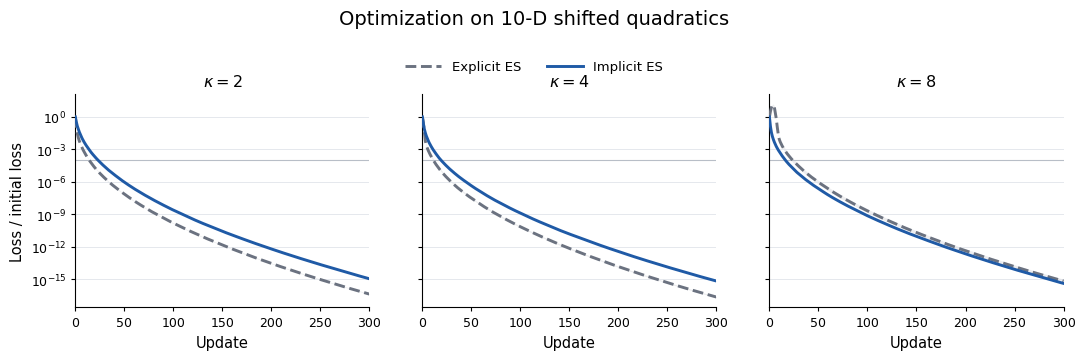
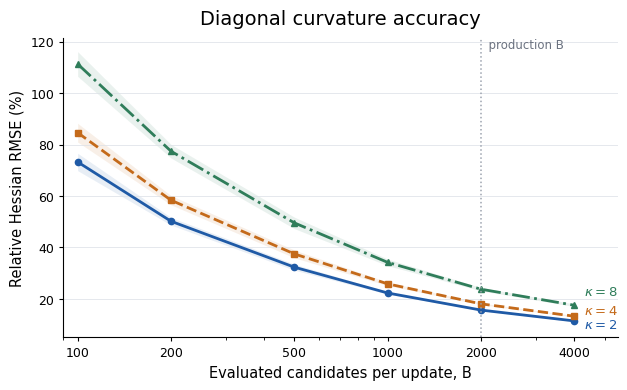
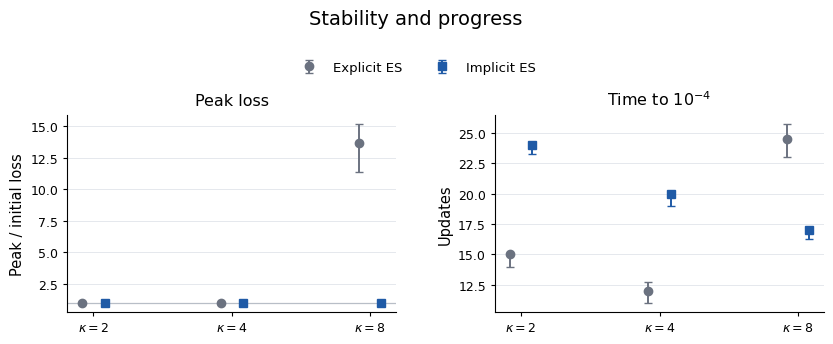

These figures' Python source, in order: (Note: this script raises an exception after producing the figures.)
#!/usr/bin/env python3
"""Ten-dimensional convex comparison of explicit and implicit ES.

This experiment deliberately compares exactly two updates on shifted,
deterministic, diagonal quadratics:

* explicit ES: ``x <- x - alpha_t * g_hat``;
* linearly implicit ES:
  ``x <- x - alpha_t * g_hat / (1 + alpha_t * h_hat)``.

The gradient and signed diagonal Hessian estimate use the same antithetic
candidate evaluations.  The Hessian is a raw leave-one-pair-out Stein
estimate.  There is no oracle curvature, replay, trust region, damping,
projection, clipping, rank shaping, or other safeguard.
"""

from __future__ import annotations

import argparse
import csv
import hashlib
import json
import os
import platform
from dataclasses import asdict, dataclass
from datetime import datetime, timezone
from pathlib import Path
from typing import Any, Iterable, Sequence

import matplotlib

matplotlib.use("Agg", force=True)
import matplotlib.pyplot as plt  # noqa: E402
import numpy as np  # noqa: E402


EXPERIMENT_VERSION = "1.0.0"
DIMENSION = 10
TARGET_FRACTION = 1.0e-4
METHODS = ("explicit_es", "linearized_implicit_es")
METHOD_LABELS = {
    "explicit_es": "Explicit ES",
    "linearized_implicit_es": "Implicit ES",
}


@dataclass(frozen=True)
class QuadraticProblem:
    key: str
    condition_number: int
    hessian_diagonal: tuple[float, ...]
    optimum: tuple[float, ...]

    @property
    def initial_point(self) -> tuple[float, ...]:
        return tuple(value + 1.0 for value in self.optimum)


def _problem(condition_number: int) -> QuadraticProblem:
    return QuadraticProblem(
        key=f"kappa{condition_number}",
        condition_number=condition_number,
        hessian_diagonal=tuple(
            float(value)
            for value in np.geomspace(1.0, float(condition_number), DIMENSION)
        ),
        optimum=tuple(float(value) for value in np.linspace(-1.5, 1.5, DIMENSION)),
    )


PROBLEMS = tuple(_problem(value) for value in (2, 4, 8))


@dataclass(frozen=True)
class ExperimentConfig:
    population_size: int = 2000
    updates: int = 300
    seeds: tuple[int, ...] = tuple(range(10))
    sigma: float = 0.1
    initial_learning_rate: float = 0.5
    accuracy_populations: tuple[int, ...] = (100, 200, 500, 1000, 2000, 4000)
    accuracy_replicates: int = 50
    master_seed: int = 20260715

    def validate(self) -> None:
        if self.population_size < 4 or self.population_size % 2:
            raise ValueError("population_size must be even and at least four")
        if self.updates < 1:
            raise ValueError("updates must be positive")
        if not self.seeds or len(set(self.seeds)) != len(self.seeds):
            raise ValueError("seeds must be nonempty and unique")
        if any(seed < 0 for seed in self.seeds):
            raise ValueError("seeds must be nonnegative")
        if self.sigma <= 0.0:
            raise ValueError("sigma must be positive")
        if self.initial_learning_rate <= 0.0:
            raise ValueError("initial_learning_rate must be positive")
        if any(size < 4 or size % 2 for size in self.accuracy_populations):
            raise ValueError("accuracy populations must be even and at least four")
        if tuple(sorted(set(self.accuracy_populations))) != self.accuracy_populations:
            raise ValueError("accuracy populations must be sorted and unique")
        if self.accuracy_replicates < 1:
            raise ValueError("accuracy_replicates must be positive")


@dataclass(frozen=True)
class Estimate:
    gradient: np.ndarray
    hessian_diagonal: np.ndarray


@dataclass(frozen=True)
class ExperimentResult:
    trajectories: tuple[dict[str, Any], ...]
    optimization_summary: tuple[dict[str, Any], ...]
    decision_metrics: tuple[dict[str, Any], ...]
    decision_summary: tuple[dict[str, Any], ...]
    curvature_updates: tuple[dict[str, Any], ...]
    curvature_accuracy: tuple[dict[str, Any], ...]
    curvature_accuracy_summary: tuple[dict[str, Any], ...]
    learning_rates: tuple[dict[str, Any], ...]


COORDINATE_FIELDS = tuple(f"x{index}" for index in range(1, DIMENSION + 1))
TRUE_H_FIELDS = tuple(f"h{index}_true" for index in range(1, DIMENSION + 1))
ESTIMATE_H_FIELDS = tuple(
    f"h{index}_estimate" for index in range(1, DIMENSION + 1)
)
ERROR_H_FIELDS = tuple(f"h{index}_error" for index in range(1, DIMENSION + 1))
DENOMINATOR_FIELDS = tuple(
    f"denominator_{index}" for index in range(1, DIMENSION + 1)
)
MULTIPLIER_FIELDS = tuple(
    f"multiplier_{index}" for index in range(1, DIMENSION + 1)
)

TRAJECTORY_FIELDS = (
    "problem",
    "condition_number",
    "dimension",
    "seed",
    "method",
    "update",
    "alpha_used",
    *COORDINATE_FIELDS,
    "objective_gap",
    "fraction_initial_loss",
)
OPTIMIZATION_SUMMARY_FIELDS = (
    "problem",
    "condition_number",
    "method",
    "update",
    "alpha_used",
    "median_fraction_initial_loss",
    "q25_fraction_initial_loss",
    "q75_fraction_initial_loss",
)
DECISION_METRIC_FIELDS = (
    "problem",
    "condition_number",
    "seed",
    "method",
    "peak_fraction_initial_loss",
    "mean_fraction_initial_loss",
    "first_update_fraction_le_1e_minus_4",
    "reached_target",
    "final_fraction_initial_loss",
)
DECISION_SUMMARY_FIELDS = (
    "problem",
    "condition_number",
    "method",
    "seed_count",
    "reached_target_count",
    "median_peak_fraction",
    "q25_peak_fraction",
    "q75_peak_fraction",
    "median_mean_fraction",
    "q25_mean_fraction",
    "q75_mean_fraction",
    "median_first_update",
    "q25_first_update",
    "q75_first_update",
    "median_final_fraction",
    "q25_final_fraction",
    "q75_final_fraction",
)
CURVATURE_UPDATE_FIELDS = (
    "problem",
    "condition_number",
    "seed",
    "update",
    "alpha",
    "evaluated_candidates",
    "antithetic_pairs",
    *TRUE_H_FIELDS,
    *ESTIMATE_H_FIELDS,
    *ERROR_H_FIELDS,
    *DENOMINATOR_FIELDS,
    *MULTIPLIER_FIELDS,
    "negative_hessian_coordinates",
    "nonpositive_denominator_coordinates",
    "minimum_denominator",
    "maximum_absolute_multiplier",
)
CURVATURE_ACCURACY_FIELDS = (
    "problem",
    "condition_number",
    "population_size",
    "antithetic_pairs",
    "seed",
    "replicate",
    *TRUE_H_FIELDS,
    *ESTIMATE_H_FIELDS,
    *ERROR_H_FIELDS,
    "relative_squared_error_mean",
)
CURVATURE_ACCURACY_SUMMARY_FIELDS = (
    "problem",
    "condition_number",
    "population_size",
    "antithetic_pairs",
    "estimates_per_seed",
    "seed_count",
    "relative_rmse_mean",
    "relative_rmse_ci95_low",
    "relative_rmse_ci95_high",
    *tuple(f"h{index}_mean_estimate" for index in range(1, DIMENSION + 1)),
    *tuple(f"h{index}_rmse" for index in range(1, DIMENSION + 1)),
)
LEARNING_RATE_FIELDS = ("update_index_t", "alpha_t")


def learning_rate(config: ExperimentConfig, update_index: int) -> float:
    """Return alpha_t = 0.5 / sqrt(t + 1), with zero-based t."""
    if update_index < 0:
        raise ValueError("update_index must be nonnegative")
    return float(config.initial_learning_rate / np.sqrt(update_index + 1.0))


def quadratic_loss(point: np.ndarray, problem: QuadraticProblem) -> float:
    point_array = np.asarray(point, dtype=np.float64)
    optimum = np.asarray(problem.optimum, dtype=np.float64)
    if point_array.shape != (DIMENSION,):
        raise ValueError(f"point must have shape ({DIMENSION},)")
    displacement = point_array - optimum
    hessian = np.asarray(problem.hessian_diagonal, dtype=np.float64)
    return float(0.5 * np.dot(hessian, displacement**2))


def leave_one_pair_out_baseline(pair_sums: np.ndarray) -> np.ndarray:
    """For pair k, return the mean pair sum over all other pairs."""
    values = np.asarray(pair_sums, dtype=np.float64)
    if values.ndim != 1 or values.size < 2:
        raise ValueError("at least two one-dimensional pair sums are required")
    return (float(np.sum(values)) - values) / float(values.size - 1)


def estimate_gradient_and_hessian(
    point: np.ndarray,
    perturbations: np.ndarray,
    sigma: float,
    problem: QuadraticProblem,
) -> Estimate:
    """Return raw antithetic gradient and signed LOO Stein diagonal Hessian."""
    point_array = np.asarray(point, dtype=np.float64)
    epsilon = np.asarray(perturbations, dtype=np.float64)
    if point_array.shape != (DIMENSION,):
        raise ValueError(f"point must have shape ({DIMENSION},)")
    if epsilon.ndim != 2 or epsilon.shape[1] != DIMENSION:
        raise ValueError(f"perturbations must have shape (pairs, {DIMENSION})")
    if epsilon.shape[0] < 2 or sigma <= 0.0:
        raise ValueError("at least two pairs and positive sigma are required")

    optimum = np.asarray(problem.optimum, dtype=np.float64)
    hessian = np.asarray(problem.hessian_diagonal, dtype=np.float64)
    plus = point_array[None, :] + sigma * epsilon - optimum[None, :]
    minus = point_array[None, :] - sigma * epsilon - optimum[None, :]
    f_plus = 0.5 * np.sum(hessian[None, :] * plus**2, axis=1)
    f_minus = 0.5 * np.sum(hessian[None, :] * minus**2, axis=1)

    gradient = np.mean((f_plus - f_minus)[:, None] * epsilon, axis=0) / (
        2.0 * sigma
    )
    pair_sums = f_plus + f_minus
    baseline = leave_one_pair_out_baseline(pair_sums)
    pair_signal = pair_sums - baseline
    hessian_diagonal = np.mean(
        pair_signal[:, None] * (epsilon**2 - 1.0), axis=0
    ) / (2.0 * sigma**2)
    return Estimate(gradient=gradient, hessian_diagonal=hessian_diagonal)


def linearly_implicit_step(
    gradient: np.ndarray, hessian_diagonal: np.ndarray, alpha: float
) -> tuple[np.ndarray, np.ndarray, np.ndarray]:
    """Apply the raw signed diagonal solve, without clipping or damping."""
    gradient_array = np.asarray(gradient, dtype=np.float64)
    hessian_array = np.asarray(hessian_diagonal, dtype=np.float64)
    if gradient_array.shape != (DIMENSION,) or hessian_array.shape != (DIMENSION,):
        raise ValueError(f"gradient and Hessian must have shape ({DIMENSION},)")
    denominator = 1.0 + alpha * hessian_array
    if np.any(denominator == 0.0):
        raise FloatingPointError("estimated diagonal implicit system is singular")
    multiplier = 1.0 / denominator
    step = -alpha * multiplier * gradient_array
    if not np.all(np.isfinite(step)):
        raise FloatingPointError("linearly implicit step is nonfinite")
    return step, denominator, multiplier


def _optimization_perturbations(
    config: ExperimentConfig, seed: int, update_index: int
) -> np.ndarray:
    # Problem and method are intentionally absent: identical Gaussian draws
    # are used across both methods and all three problems.
    sequence = np.random.SeedSequence(
        [config.master_seed, 0, int(seed), int(update_index)]
    )
    return np.random.default_rng(sequence).normal(
        size=(config.population_size // 2, DIMENSION)
    )


def _accuracy_perturbations(
    config: ExperimentConfig, population: int, seed: int, replicate: int
) -> np.ndarray:
    sequence = np.random.SeedSequence(
        [config.master_seed, 1, int(population), int(seed), int(replicate)]
    )
    return np.random.default_rng(sequence).normal(
        size=(population // 2, DIMENSION)
    )


def _coordinate_values(prefix: str, values: np.ndarray) -> dict[str, float]:
    return {
        f"{prefix}{index}": float(value)
        for index, value in enumerate(np.asarray(values), start=1)
    }


def _trajectory_row(
    problem: QuadraticProblem,
    seed: int,
    method: str,
    update: int,
    alpha_used: float | str,
    point: np.ndarray,
) -> dict[str, Any]:
    gap = quadratic_loss(point, problem)
    initial_gap = quadratic_loss(np.asarray(problem.initial_point), problem)
    return {
        "problem": problem.key,
        "condition_number": problem.condition_number,
        "dimension": DIMENSION,
        "seed": seed,
        "method": method,
        "update": update,
        "alpha_used": alpha_used,
        **_coordinate_values("x", point),
        "objective_gap": gap,
        "fraction_initial_loss": gap / initial_gap,
    }


def _summarize_optimization(
    config: ExperimentConfig, rows: Sequence[dict[str, Any]]
) -> tuple[dict[str, Any], ...]:
    summary: list[dict[str, Any]] = []
    for problem in PROBLEMS:
        for method in METHODS:
            selected_method = [
                row
                for row in rows
                if row["problem"] == problem.key and row["method"] == method
            ]
            for update in range(config.updates + 1):
                fractions = np.asarray(
                    [
                        row["fraction_initial_loss"]
                        for row in selected_method
                        if row["update"] == update
                    ],
                    dtype=np.float64,
                )
                if fractions.size != len(config.seeds):
                    raise RuntimeError("optimization trajectory is incomplete")
                summary.append(
                    {
                        "problem": problem.key,
                        "condition_number": problem.condition_number,
                        "method": method,
                        "update": update,
                        "alpha_used": ""
                        if update == 0
                        else learning_rate(config, update - 1),
                        "median_fraction_initial_loss": float(np.median(fractions)),
                        "q25_fraction_initial_loss": float(
                            np.quantile(fractions, 0.25)
                        ),
                        "q75_fraction_initial_loss": float(
                            np.quantile(fractions, 0.75)
                        ),
                    }
                )
    return tuple(summary)


def _decision_metrics(
    config: ExperimentConfig, rows: Sequence[dict[str, Any]]
) -> tuple[tuple[dict[str, Any], ...], tuple[dict[str, Any], ...]]:
    metrics: list[dict[str, Any]] = []
    for problem in PROBLEMS:
        for method in METHODS:
            for seed in config.seeds:
                selected = [
                    row
                    for row in rows
                    if row["problem"] == problem.key
                    and row["method"] == method
                    and row["seed"] == seed
                ]
                selected.sort(key=lambda row: int(row["update"]))
                if len(selected) != config.updates + 1:
                    raise RuntimeError("decision trajectory is incomplete")
                fractions = np.asarray(
                    [row["fraction_initial_loss"] for row in selected],
                    dtype=np.float64,
                )
                reached_indices = np.flatnonzero(fractions <= TARGET_FRACTION)
                first_update: int | None = (
                    int(reached_indices[0]) if reached_indices.size else None
                )
                metrics.append(
                    {
                        "problem": problem.key,
                        "condition_number": problem.condition_number,
                        "seed": seed,
                        "method": method,
                        "peak_fraction_initial_loss": float(np.max(fractions)),
                        "mean_fraction_initial_loss": float(np.mean(fractions)),
                        "first_update_fraction_le_1e_minus_4": first_update,
                        "reached_target": int(first_update is not None),
                        "final_fraction_initial_loss": float(fractions[-1]),
                    }
                )

    summary: list[dict[str, Any]] = []
    for problem in PROBLEMS:
        for method in METHODS:
            selected = [
                row
                for row in metrics
                if row["problem"] == problem.key and row["method"] == method
            ]
            peak = np.asarray(
                [row["peak_fraction_initial_loss"] for row in selected]
            )
            mean = np.asarray(
                [row["mean_fraction_initial_loss"] for row in selected]
            )
            final = np.asarray(
                [row["final_fraction_initial_loss"] for row in selected]
            )
            first = np.asarray(
                [
                    row["first_update_fraction_le_1e_minus_4"]
                    for row in selected
                    if row["reached_target"]
                ],
                dtype=np.float64,
            )
            if first.size == 0:
                first_quantiles = (None, None, None)
            else:
                first_quantiles = tuple(
                    float(value) for value in np.quantile(first, (0.5, 0.25, 0.75))
                )
            summary.append(
                {
                    "problem": problem.key,
                    "condition_number": problem.condition_number,
                    "method": method,
                    "seed_count": len(selected),
                    "reached_target_count": int(sum(row["reached_target"] for row in selected)),
                    "median_peak_fraction": float(np.median(peak)),
                    "q25_peak_fraction": float(np.quantile(peak, 0.25)),
                    "q75_peak_fraction": float(np.quantile(peak, 0.75)),
                    "median_mean_fraction": float(np.median(mean)),
                    "q25_mean_fraction": float(np.quantile(mean, 0.25)),
                    "q75_mean_fraction": float(np.quantile(mean, 0.75)),
                    "median_first_update": first_quantiles[0],
                    "q25_first_update": first_quantiles[1],
                    "q75_first_update": first_quantiles[2],
                    "median_final_fraction": float(np.median(final)),
                    "q25_final_fraction": float(np.quantile(final, 0.25)),
                    "q75_final_fraction": float(np.quantile(final, 0.75)),
                }
            )
    return tuple(metrics), tuple(summary)


def run_optimization(
    config: ExperimentConfig,
) -> tuple[
    tuple[dict[str, Any], ...],
    tuple[dict[str, Any], ...],
    tuple[dict[str, Any], ...],
    tuple[dict[str, Any], ...],
    tuple[dict[str, Any], ...],
]:
    trajectories: list[dict[str, Any]] = []
    curvature: list[dict[str, Any]] = []
    for problem in PROBLEMS:
        initial = np.asarray(problem.initial_point, dtype=np.float64)
        true_hessian = np.asarray(problem.hessian_diagonal, dtype=np.float64)
        for seed in config.seeds:
            states = {method: initial.copy() for method in METHODS}
            for method in METHODS:
                trajectories.append(
                    _trajectory_row(problem, seed, method, 0, "", states[method])
                )

            for update_index in range(config.updates):
                alpha = learning_rate(config, update_index)
                epsilon = _optimization_perturbations(config, seed, update_index)

                explicit = estimate_gradient_and_hessian(
                    states["explicit_es"], epsilon, config.sigma, problem
                )
                states["explicit_es"] -= alpha * explicit.gradient

                implicit = estimate_gradient_and_hessian(
                    states["linearized_implicit_es"], epsilon, config.sigma, problem
                )
                step, denominator, multiplier = linearly_implicit_step(
                    implicit.gradient, implicit.hessian_diagonal, alpha
                )
                states["linearized_implicit_es"] += step

                error = implicit.hessian_diagonal - true_hessian
                curvature.append(
                    {
                        "problem": problem.key,
                        "condition_number": problem.condition_number,
                        "seed": seed,
                        "update": update_index + 1,
                        "alpha": alpha,
                        "evaluated_candidates": config.population_size,
                        "antithetic_pairs": config.population_size // 2,
                        **{
                            f"h{index}_true": float(value)
                            for index, value in enumerate(true_hessian, start=1)
                        },
                        **{
                            f"h{index}_estimate": float(value)
                            for index, value in enumerate(
                                implicit.hessian_diagonal, start=1
                            )
                        },
                        **{
                            f"h{index}_error": float(value)
                            for index, value in enumerate(error, start=1)
                        },
                        **{
                            f"denominator_{index}": float(value)
                            for index, value in enumerate(denominator, start=1)
                        },
                        **{
                            f"multiplier_{index}": float(value)
                            for index, value in enumerate(multiplier, start=1)
                        },
                        "negative_hessian_coordinates": int(
                            np.count_nonzero(implicit.hessian_diagonal < 0.0)
                        ),
                        "nonpositive_denominator_coordinates": int(
                            np.count_nonzero(denominator <= 0.0)
                        ),
                        "minimum_denominator": float(np.min(denominator)),
                        "maximum_absolute_multiplier": float(
                            np.max(np.abs(multiplier))
                        ),
                    }
                )

                for method in METHODS:
                    if not np.all(np.isfinite(states[method])):
                        raise FloatingPointError(
                            f"{method} became nonfinite on {problem.key}, "
                            f"seed={seed}, update={update_index + 1}"
                        )
                    trajectories.append(
                        _trajectory_row(
                            problem,
                            seed,
                            method,
                            update_index + 1,
                            alpha,
                            states[method],
                        )
                    )

    optimization_summary = _summarize_optimization(config, trajectories)
    decision_metrics, decision_summary = _decision_metrics(config, trajectories)
    return (
        tuple(trajectories),
        optimization_summary,
        decision_metrics,
        decision_summary,
        tuple(curvature),
    )


def _t95(sample_count: int) -> float:
    values = {
        2: 12.706,
        3: 4.303,
        4: 3.182,
        5: 2.776,
        6: 2.571,
        7: 2.447,
        8: 2.365,
        9: 2.306,
        10: 2.262,
    }
    if sample_count < 2:
        return float("nan")
    return values.get(sample_count, 1.96)


def run_curvature_accuracy(
    config: ExperimentConfig,
) -> tuple[tuple[dict[str, Any], ...], tuple[dict[str, Any], ...]]:
    raw: list[dict[str, Any]] = []
    for problem in PROBLEMS:
        point = np.asarray(problem.initial_point, dtype=np.float64)
        true_hessian = np.asarray(problem.hessian_diagonal, dtype=np.float64)
        for population in config.accuracy_populations:
            for seed in config.seeds:
                for replicate in range(config.accuracy_replicates):
                    epsilon = _accuracy_perturbations(
                        config, population, seed, replicate
                    )
                    estimate = estimate_gradient_and_hessian(
                        point, epsilon, config.sigma, problem
                    ).hessian_diagonal
                    error = estimate - true_hessian
                    raw.append(
                        {
                            "problem": problem.key,
                            "condition_number": problem.condition_number,
                            "population_size": population,
                            "antithetic_pairs": population // 2,
                            "seed": seed,
                            "replicate": replicate,
                            **{
                                f"h{index}_true": float(value)
                                for index, value in enumerate(true_hessian, start=1)
                            },
                            **{
                                f"h{index}_estimate": float(value)
                                for index, value in enumerate(estimate, start=1)
                            },
                            **{
                                f"h{index}_error": float(value)
                                for index, value in enumerate(error, start=1)
                            },
                            "relative_squared_error_mean": float(
                                np.mean((error / true_hessian) ** 2)
                            ),
                        }
                    )

    summary: list[dict[str, Any]] = []
    for problem in PROBLEMS:
        for population in config.accuracy_populations:
            selected = [
                row
                for row in raw
                if row["problem"] == problem.key
                and row["population_size"] == population
            ]
            seed_rmse: list[float] = []
            for seed in config.seeds:
                squared_errors = [
                    row["relative_squared_error_mean"]
                    for row in selected
                    if row["seed"] == seed
                ]
                if len(squared_errors) != config.accuracy_replicates:
                    raise RuntimeError("curvature accuracy rows are incomplete")
                seed_rmse.append(float(np.sqrt(np.mean(squared_errors))))
            seed_rmse_array = np.asarray(seed_rmse, dtype=np.float64)
            center = float(np.mean(seed_rmse_array))
            half_width = float(
                _t95(len(config.seeds))
                * np.std(seed_rmse_array, ddof=1)
                / np.sqrt(len(config.seeds))
            )
            estimates = np.asarray(
                [
                    [row[f"h{index}_estimate"] for index in range(1, DIMENSION + 1)]
                    for row in selected
                ],
                dtype=np.float64,
            )
            errors = np.asarray(
                [
                    [row[f"h{index}_error"] for index in range(1, DIMENSION + 1)]
                    for row in selected
                ],
                dtype=np.float64,
            )
            summary.append(
                {
                    "problem": problem.key,
                    "condition_number": problem.condition_number,
                    "population_size": population,
                    "antithetic_pairs": population // 2,
                    "estimates_per_seed": config.accuracy_replicates,
                    "seed_count": len(config.seeds),
                    "relative_rmse_mean": center,
                    "relative_rmse_ci95_low": max(0.0, center - half_width),
                    "relative_rmse_ci95_high": center + half_width,
                    **{
                        f"h{index}_mean_estimate": float(
                            np.mean(estimates[:, index - 1])
                        )
                        for index in range(1, DIMENSION + 1)
                    },
                    **{
                        f"h{index}_rmse": float(
                            np.sqrt(np.mean(errors[:, index - 1] ** 2))
                        )
                        for index in range(1, DIMENSION + 1)
                    },
                }
            )
    return tuple(raw), tuple(summary)


def run_experiment(config: ExperimentConfig) -> ExperimentResult:
    config.validate()
    (
        trajectories,
        optimization_summary,
        decision_metrics,
        decision_summary,
        curvature_updates,
    ) = run_optimization(config)
    curvature_accuracy, curvature_accuracy_summary = run_curvature_accuracy(config)
    learning_rates = tuple(
        {
            "update_index_t": update_index,
            "alpha_t": learning_rate(config, update_index),
        }
        for update_index in range(config.updates)
    )
    return ExperimentResult(
        trajectories=trajectories,
        optimization_summary=optimization_summary,
        decision_metrics=decision_metrics,
        decision_summary=decision_summary,
        curvature_updates=curvature_updates,
        curvature_accuracy=curvature_accuracy,
        curvature_accuracy_summary=curvature_accuracy_summary,
        learning_rates=learning_rates,
    )


def _style() -> None:
    plt.rcParams.update(
        {
            "font.family": "DejaVu Sans",
            "font.size": 10.0,
            "axes.labelsize": 10.5,
            "axes.titlesize": 11.5,
            "legend.fontsize": 9.5,
            "xtick.labelsize": 9.0,
            "ytick.labelsize": 9.0,
            "axes.linewidth": 0.8,
            "pdf.fonttype": 42,
            "ps.fonttype": 42,
        }
    )


def _save_figure(
    figure: plt.Figure,
    pdf_path: Path,
    png_path: Path,
    title: str,
    subject: str,
) -> None:
    temporary_pdf = pdf_path.with_name(f".{pdf_path.name}.tmp")
    temporary_png = png_path.with_name(f".{png_path.name}.tmp")
    figure.savefig(
        temporary_pdf,
        format="pdf",
        bbox_inches="tight",
        facecolor="white",
        metadata={"Title": title, "Author": "DIIWES experiment", "Subject": subject},
    )
    figure.savefig(
        temporary_png,
        format="png",
        dpi=300,
        bbox_inches="tight",
        facecolor="white",
        metadata={"Title": title},
    )
    plt.close(figure)
    os.replace(temporary_pdf, pdf_path)
    os.replace(temporary_png, png_path)


def plot_optimization(
    pdf_path: Path,
    png_path: Path,
    config: ExperimentConfig,
    summary: Sequence[dict[str, Any]],
) -> None:
    """Plot the two methods across three condition numbers."""
    _style()
    colors = {"explicit_es": "#6B7280", "linearized_implicit_es": "#1F5AA6"}
    styles = {"explicit_es": "--", "linearized_implicit_es": "-"}
    figure, axes = plt.subplots(1, 3, figsize=(10.8, 3.55), sharey=True)
    handles: list[Any] = []
    floor = 1.0e-18
    for panel, (axis, problem) in enumerate(zip(axes, PROBLEMS, strict=True)):
        for method in METHODS:
            selected = [
                row
                for row in summary
                if row["problem"] == problem.key and row["method"] == method
            ]
            selected.sort(key=lambda row: int(row["update"]))
            x = np.asarray([row["update"] for row in selected])
            median = np.asarray([row["median_fraction_initial_loss"] for row in selected])
            lower = np.asarray([row["q25_fraction_initial_loss"] for row in selected])
            upper = np.asarray([row["q75_fraction_initial_loss"] for row in selected])
            line = axis.plot(
                x,
                np.maximum(median, floor),
                color=colors[method],
                linestyle=styles[method],
                linewidth=2.1,
                label=METHOD_LABELS[method],
                zorder=3,
            )[0]
            axis.fill_between(
                x,
                np.maximum(lower, floor),
                np.maximum(upper, floor),
                color=colors[method],
                alpha=0.12,
                linewidth=0.0,
            )
            if panel == 0:
                handles.append(line)
        axis.axhline(TARGET_FRACTION, color="#B8BEC7", linewidth=0.8, zorder=1)
        axis.set_title(rf"$\kappa={problem.condition_number}$", pad=6)
        axis.set_yscale("log")
        axis.set_xlim(0, config.updates)
        axis.set_xlabel("Update")
        axis.grid(axis="y", color="#DEE2E8", linewidth=0.65, alpha=0.85)
        axis.spines["top"].set_visible(False)
        axis.spines["right"].set_visible(False)
        axis.tick_params(direction="out", length=3.0, width=0.8)
    axes[0].set_ylabel("Loss / initial loss")
    figure.suptitle("Optimization on 10-D shifted quadratics", y=0.99, fontsize=14)
    figure.legend(
        handles=handles,
        labels=[METHOD_LABELS[method] for method in METHODS],
        loc="upper center",
        bbox_to_anchor=(0.5, 0.88),
        ncol=2,
        frameon=False,
        handlelength=2.7,
        columnspacing=2.0,
    )
    figure.subplots_adjust(left=0.075, right=0.99, bottom=0.15, top=0.75, wspace=0.18)
    _save_figure(
        figure,
        pdf_path,
        png_path,
        "Optimization on 10-D shifted quadratics",
        "Median and interquartile range across matched seeds",
    )


def plot_curvature_accuracy(
    pdf_path: Path,
    png_path: Path,
    config: ExperimentConfig,
    summary: Sequence[dict[str, Any]],
) -> None:
    """Plot curvature RMSE versus evaluated candidates, with direct labels."""
    _style()
    colors = {2: "#1F5AA6", 4: "#C46A1A", 8: "#2F7D5A"}
    markers = {2: "o", 4: "s", 8: "^"}
    styles = {2: "-", 4: "--", 8: "-."}
    label_offsets = {2: -3, 4: 4, 8: 10}
    figure, axis = plt.subplots(figsize=(7.2, 4.1))
    for problem in PROBLEMS:
        selected = [row for row in summary if row["problem"] == problem.key]
        selected.sort(key=lambda row: int(row["population_size"]))
        population = np.asarray([row["population_size"] for row in selected])
        center = 100.0 * np.asarray([row["relative_rmse_mean"] for row in selected])
        lower = 100.0 * np.asarray([row["relative_rmse_ci95_low"] for row in selected])
        upper = 100.0 * np.asarray([row["relative_rmse_ci95_high"] for row in selected])
        color = colors[problem.condition_number]
        axis.fill_between(population, lower, upper, color=color, alpha=0.10, linewidth=0)
        axis.plot(
            population,
            center,
            color=color,
            linestyle=styles[problem.condition_number],
            marker=markers[problem.condition_number],
            markersize=4.5,
            linewidth=2.0,
        )
        axis.annotate(
            rf"$\kappa={problem.condition_number}$",
            xy=(population[-1], center[-1]),
            xytext=(7, label_offsets[problem.condition_number]),
            textcoords="offset points",
            va="center",
            color=color,
            fontsize=9.5,
        )
    axis.axvline(config.population_size, color="#9CA3AF", linestyle=":", linewidth=1.1)
    axis.text(
        config.population_size,
        axis.get_ylim()[1] if axis.get_ylim()[1] > 0 else 100,
        "  production B",
        ha="left",
        va="top",
        color="#6B7280",
        fontsize=8.5,
    )
    axis.set_xscale("log")
    axis.set_xticks(config.accuracy_populations)
    axis.set_xticklabels([str(value) for value in config.accuracy_populations])
    axis.set_xlim(min(config.accuracy_populations) * 0.9, max(config.accuracy_populations) * 1.38)
    axis.set_ylim(bottom=5.0)
    axis.set_xlabel("Evaluated candidates per update, B")
    axis.set_ylabel("Relative Hessian RMSE (%)")
    axis.set_title("Diagonal curvature accuracy", pad=10, fontsize=14)
    axis.grid(axis="y", color="#DEE2E8", linewidth=0.65, alpha=0.85)
    axis.spines["top"].set_visible(False)
    axis.spines["right"].set_visible(False)
    axis.tick_params(direction="out", length=3.0, width=0.8)
    figure.subplots_adjust(left=0.11, right=0.88, bottom=0.15, top=0.88)
    _save_figure(
        figure,
        pdf_path,
        png_path,
        "Diagonal curvature accuracy",
        "Relative diagonal Hessian RMSE versus candidate population",
    )


def plot_stability_summary(
    pdf_path: Path,
    png_path: Path,
    summary: Sequence[dict[str, Any]],
) -> None:
    """Compact decision view of overshoot and updates to target."""
    _style()
    colors = {"explicit_es": "#6B7280", "linearized_implicit_es": "#1F5AA6"}
    markers = {"explicit_es": "o", "linearized_implicit_es": "s"}
    offsets = {"explicit_es": -0.08, "linearized_implicit_es": 0.08}
    figure, axes = plt.subplots(1, 2, figsize=(8.5, 3.65))
    x = np.arange(len(PROBLEMS), dtype=np.float64)
    handles: list[Any] = []
    for method in METHODS:
        selected = [row for row in summary if row["method"] == method]
        selected.sort(key=lambda row: int(row["condition_number"]))
        xpos = x + offsets[method]
        peak = np.asarray([row["median_peak_fraction"] for row in selected])
        peak_low = np.asarray([row["q25_peak_fraction"] for row in selected])
        peak_high = np.asarray([row["q75_peak_fraction"] for row in selected])
        handle = axes[0].errorbar(
            xpos,
            peak,
            yerr=np.vstack((peak - peak_low, peak_high - peak)),
            color=colors[method],
            marker=markers[method],
            linestyle="none",
            markersize=6,
            capsize=3,
            elinewidth=1.4,
            label=METHOD_LABELS[method],
        )
        handles.append(handle)
        target = np.asarray([row["median_first_update"] for row in selected], dtype=float)
        target_low = np.asarray([row["q25_first_update"] for row in selected], dtype=float)
        target_high = np.asarray([row["q75_first_update"] for row in selected], dtype=float)
        axes[1].errorbar(
            xpos,
            target,
            yerr=np.vstack((target - target_low, target_high - target)),
            color=colors[method],
            marker=markers[method],
            linestyle="none",
            markersize=6,
            capsize=3,
            elinewidth=1.4,
        )
    axes[0].axhline(1.0, color="#B8BEC7", linewidth=0.9)
    axes[0].set_title("Peak loss", pad=7)
    axes[0].set_ylabel("Peak / initial loss")
    axes[1].set_title(r"Time to $10^{-4}$", pad=7)
    axes[1].set_ylabel("Updates")
    for axis in axes:
        axis.set_xticks(x)
        axis.set_xticklabels([rf"$\kappa={problem.condition_number}$" for problem in PROBLEMS])
        axis.grid(axis="y", color="#DEE2E8", linewidth=0.65, alpha=0.85)
        axis.spines["top"].set_visible(False)
        axis.spines["right"].set_visible(False)
        axis.tick_params(direction="out", length=3.0, width=0.8)
    figure.suptitle("Stability and progress", y=0.99, fontsize=14)
    figure.legend(
        handles=handles,
        labels=[METHOD_LABELS[method] for method in METHODS],
        loc="upper center",
        bbox_to_anchor=(0.5, 0.88),
        ncol=2,
        frameon=False,
        columnspacing=2.0,
    )
    figure.subplots_adjust(left=0.09, right=0.98, bottom=0.16, top=0.70, wspace=0.30)
    _save_figure(
        figure,
        pdf_path,
        png_path,
        "Stability and progress",
        "Peak normalized loss and updates to target across matched seeds",
    )


def _atomic_write_csv(
    path: Path, fields: Sequence[str], rows: Iterable[dict[str, Any]]
) -> None:
    path.parent.mkdir(parents=True, exist_ok=True)
    temporary = path.with_name(f".{path.name}.tmp")
    with temporary.open("w", encoding="utf-8", newline="") as handle:
        writer = csv.DictWriter(handle, fieldnames=fields, extrasaction="raise")
        writer.writeheader()
        writer.writerows(rows)
    os.replace(temporary, path)


def _atomic_write_text(path: Path, value: str) -> None:
    path.parent.mkdir(parents=True, exist_ok=True)
    temporary = path.with_name(f".{path.name}.tmp")
    temporary.write_text(value, encoding="utf-8")
    os.replace(temporary, path)


def _sha256(path: Path) -> str:
    digest = hashlib.sha256()
    with path.open("rb") as handle:
        for block in iter(lambda: handle.read(1024 * 1024), b""):
            digest.update(block)
    return digest.hexdigest()


def _render_report(config: ExperimentConfig, result: ExperimentResult) -> str:
    lines = [
        "# Explicit versus linearly implicit ES in 10 dimensions",
        "",
        "## Question",
        "",
        "Does an estimated-Hessian implicit update reduce learning-rate overshoot "
        "as the convex problem becomes stiffer?",
        "",
        "## Controlled protocol",
        "",
        r"Each problem is \(f(x)=\tfrac12(x-x^\star)^T H(x-x^\star)\), where",
        r"\(x^\star\) is the same nonzero 10-vector, \(x_0=x^\star+\mathbf 1\), and",
        r"the ten diagonal eigenvalues are geometrically spaced from 1 to \(\kappa\).",
        "",
        f"- Problems: dimension {DIMENSION}, condition numbers 2, 4, and 8.",
        r"- Schedule: \(\alpha_t=0.5/\sqrt{t+1}\), zero-based \(t\).",
        f"- Optimization: {config.updates} updates, {config.population_size} candidates "
        f"({config.population_size // 2} antithetic directions), "
        f"{len(config.seeds)} matched seeds, sigma={config.sigma:g}.",
        "- Exactly two methods: raw explicit ES and raw linearly implicit ES.",
        "- The same candidates provide gradient and curvature; curvature adds zero evaluations.",
        "- No replay, trust region, damping, projection, clipping, rank shaping, or oracle Hessian.",
        "",
        "## Update and estimator",
        "",
        r"Explicit: \(x_{t+1}=x_t-\alpha_t\widehat g_t\).",
        "",
        r"Implicit: \(x_{t+1}=x_t-\alpha_t(I+\alpha_t\operatorname{diag}(\widehat h_t))^{-1}\widehat g_t\).",
        "",
        r"For \(m=B/2\) directions, \(s_k=f(x+\sigma\epsilon_k)+f(x-\sigma\epsilon_k)\) and",
        r"\(b_k=(m-1)^{-1}\sum_{\ell\ne k}s_\ell\). The signed diagonal estimate is",
        r"\[\widehat h_j=\frac1m\sum_{k=1}^m\frac{(s_k-b_k)(\epsilon_{k,j}^2-1)}{2\sigma^2}.\]",
        "",
        "## Decision metrics (median across seeds)",
        "",
        "| Problem | Method | Peak / initial | Mean / initial | First update <= 1e-4 | Final / initial |",
        "| :--- | :--- | ---: | ---: | ---: | ---: |",
    ]
    for problem in PROBLEMS:
        for method in METHODS:
            row = next(
                item
                for item in result.decision_summary
                if item["problem"] == problem.key and item["method"] == method
            )
            first_update = (
                "not reached"
                if row["median_first_update"] is None
                else f"{row['median_first_update']:.4g}"
            )
            lines.append(
                f"| kappa={problem.condition_number} | {METHOD_LABELS[method]} | "
                f"{row['median_peak_fraction']:.4g} | "
                f"{row['median_mean_fraction']:.4g} | "
                f"{first_update} | "
                f"{row['median_final_fraction']:.4g} |"
            )
    lines.extend(
        [
            "",
            f"## Curvature accuracy at production B={config.population_size}",
            "",
            "Relative RMSE is sqrt(mean_j((h_hat_j-h_j)/h_j)^2), first pooled "
            "within each seed and then averaged across seeds.",
            "",
            "| Problem | Relative RMSE | 95% CI |",
            "| :--- | ---: | :--- |",
        ]
    )
    for problem in PROBLEMS:
        row = next(
            item
            for item in result.curvature_accuracy_summary
            if item["problem"] == problem.key
            and item["population_size"] == config.population_size
        )
        lines.append(
            f"| kappa={problem.condition_number} | "
            f"{100 * row['relative_rmse_mean']:.2f}% | "
            f"[{100 * row['relative_rmse_ci95_low']:.2f}%, "
            f"{100 * row['relative_rmse_ci95_high']:.2f}%] |"
        )
    negative = sum(
        int(row["negative_hessian_coordinates"]) for row in result.curvature_updates
    )
    nonpositive = sum(
        int(row["nonpositive_denominator_coordinates"])
        for row in result.curvature_updates
    )
    total_coordinates = len(result.curvature_updates) * DIMENSION
    lines.extend(
        [
            "",
            "## Raw implicit-system diagnostics",
            "",
            f"Across {total_coordinates:,} estimated coordinate updates, "
            f"{negative:,} Hessian entries were negative and {nonpositive:,} "
            "implicit denominators were nonpositive. No value was clipped.",
            "",
            "## Interpretation",
            "",
            "The implicit procedure is not uniformly faster: on mild problems its "
            "curvature denominator makes conservative steps. Its benefit appears on "
            "the stiff problem, where explicit ES overshoots while implicit ES keeps "
            "the initial aggressive learning rate stable. The curvature-accuracy "
            "curve shows the sampling cost behind that stabilization.",
            "",
            "Every trajectory, per-update Hessian/denominator/multiplier, accuracy "
            "replicate, schedule value, and plotted aggregate is retained in CSV. "
            "`manifest.json` records hashes and row counts.",
            "",
        ]
    )
    return "\n".join(lines)


def write_outputs(
    output_dir: str | os.PathLike[str],
    config: ExperimentConfig,
    result: ExperimentResult,
) -> dict[str, str]:
    root = Path(output_dir)
    figures = root / "figures"
    root.mkdir(parents=True, exist_ok=True)
    figures.mkdir(parents=True, exist_ok=True)
    paths = {
        "trajectories": root / "optimization_trajectories.csv",
        "optimization_summary": root / "optimization_summary.csv",
        "decision_metrics": root / "decision_metrics.csv",
        "decision_summary": root / "decision_summary.csv",
        "curvature_updates": root / "curvature_updates.csv",
        "curvature_accuracy": root / "curvature_accuracy.csv",
        "curvature_accuracy_summary": root / "curvature_accuracy_summary.csv",
        "learning_rates": root / "learning_rate_schedule.csv",
        "optimization_pdf": figures / "optimization_trajectories.pdf",
        "optimization_png": figures / "optimization_trajectories.png",
        "accuracy_pdf": figures / "curvature_accuracy.pdf",
        "accuracy_png": figures / "curvature_accuracy.png",
        "stability_pdf": figures / "stability_summary.pdf",
        "stability_png": figures / "stability_summary.png",
        "report": root / "report.md",
        "manifest": root / "manifest.json",
    }
    _atomic_write_csv(paths["trajectories"], TRAJECTORY_FIELDS, result.trajectories)
    _atomic_write_csv(
        paths["optimization_summary"],
        OPTIMIZATION_SUMMARY_FIELDS,
        result.optimization_summary,
    )
    _atomic_write_csv(
        paths["decision_metrics"], DECISION_METRIC_FIELDS, result.decision_metrics
    )
    _atomic_write_csv(
        paths["decision_summary"], DECISION_SUMMARY_FIELDS, result.decision_summary
    )
    _atomic_write_csv(
        paths["curvature_updates"], CURVATURE_UPDATE_FIELDS, result.curvature_updates
    )
    _atomic_write_csv(
        paths["curvature_accuracy"],
        CURVATURE_ACCURACY_FIELDS,
        result.curvature_accuracy,
    )
    _atomic_write_csv(
        paths["curvature_accuracy_summary"],
        CURVATURE_ACCURACY_SUMMARY_FIELDS,
        result.curvature_accuracy_summary,
    )
    _atomic_write_csv(
        paths["learning_rates"], LEARNING_RATE_FIELDS, result.learning_rates
    )
    plot_optimization(
        paths["optimization_pdf"],
        paths["optimization_png"],
        config,
        result.optimization_summary,
    )
    plot_curvature_accuracy(
        paths["accuracy_pdf"],
        paths["accuracy_png"],
        config,
        result.curvature_accuracy_summary,
    )
    plot_stability_summary(
        paths["stability_pdf"], paths["stability_png"], result.decision_summary
    )
    _atomic_write_text(paths["report"], _render_report(config, result))

    tracked: dict[str, dict[str, Any]] = {}
    for name, path in paths.items():
        if name == "manifest":
            continue
        tracked[name] = {
            "path": str(path.relative_to(root)),
            "sha256": _sha256(path),
            "bytes": path.stat().st_size,
        }
    row_counts = {
        "trajectories": len(result.trajectories),
        "optimization_summary": len(result.optimization_summary),
        "decision_metrics": len(result.decision_metrics),
        "decision_summary": len(result.decision_summary),
        "curvature_updates": len(result.curvature_updates),
        "curvature_accuracy": len(result.curvature_accuracy),
        "curvature_accuracy_summary": len(result.curvature_accuracy_summary),
        "learning_rates": len(result.learning_rates),
    }
    for name, count in row_counts.items():
        tracked[name]["rows"] = count

    manifest = {
        "schema_version": 1,
        "experiment_version": EXPERIMENT_VERSION,
        "created_utc": datetime.now(timezone.utc).isoformat(),
        "question": "does_estimated_curvature_stabilize_aggressive_ES_on_stiffer_10D_quadratics",
        "methods": {
            "explicit_es": "x_next = x - alpha_t * g_hat",
            "linearized_implicit_es": "x_next = x - alpha_t * g_hat / (1 + alpha_t * h_hat_diag)",
        },
        "learning_rate_schedule": {
            "formula": "alpha_t = 0.5 / sqrt(t + 1)",
            "zero_based_t": True,
            "first": learning_rate(config, 0),
            "last": learning_rate(config, config.updates - 1),
        },
        "evaluation_accounting": {
            "optimization_candidates_per_update_per_method": config.population_size,
            "optimization_antithetic_pairs_per_update_per_method": config.population_size // 2,
            "candidate_evaluations_per_method_run": config.population_size * config.updates,
            "hessian_additional_candidate_evaluations": 0,
            "definition": "B candidates are B/2 Gaussian directions, each evaluated at +epsilon and -epsilon",
        },
        "problems": [
            {
                **asdict(problem),
                "initial_point": list(problem.initial_point),
                "dimension": DIMENSION,
                "objective": "0.5 * (x - optimum)^T diag(hessian_diagonal) (x - optimum)",
            }
            for problem in PROBLEMS
        ],
        "estimators": {
            "gradient": "raw antithetic loss difference",
            "hessian_diagonal": "raw signed diagonal Stein estimate",
            "baseline": "leave one antithetic pair out",
        },
        "decision_metrics": {
            "target_fraction_initial_loss": TARGET_FRACTION,
            "peak_includes_initial_state": True,
        },
        "common_random_numbers": {
            "across_methods": True,
            "across_problems": True,
            "optimization_seed_sequence": "[master_seed, 0, seed, update_index]",
        },
        "excluded_components": [
            "replay",
            "trust_region",
            "additive_damping",
            "curvature_projection",
            "curvature_clipping",
            "multiplier_clipping",
            "rank_shaping",
            "oracle_curvature_optimizer",
        ],
        "validation": {
            "singular_or_nonfinite_runs": 0,
            "all_expected_rows_present": True,
        },
        "config": asdict(config),
        "files": tracked,
        "provenance": {
            "source_file": "experiments/convex_10d_long_estimated_hessian.py",
            "source_sha256": _sha256(Path(__file__).resolve()),
            "python": platform.python_version(),
            "numpy": np.__version__,
            "matplotlib": matplotlib.__version__,
            "platform": platform.platform(),
        },
    }
    _atomic_write_text(
        paths["manifest"],
        json.dumps(manifest, indent=2, sort_keys=True, allow_nan=False) + "\n",
    )
    return {name: str(path) for name, path in paths.items()}


def _parse_args() -> argparse.Namespace:
    parser = argparse.ArgumentParser(description=__doc__)
    parser.add_argument(
        "--output-dir",
        default="reports/convex_10d_long_presentation",
        help="output folder for CSV, report, figures, and manifest",
    )
    return parser.parse_args()


def main() -> None:
    args = _parse_args()
    config = ExperimentConfig()
    result = run_experiment(config)
    outputs = write_outputs(args.output_dir, config, result)
    print(json.dumps(outputs, indent=2, sort_keys=True))


if __name__ == "__main__":
    main()
